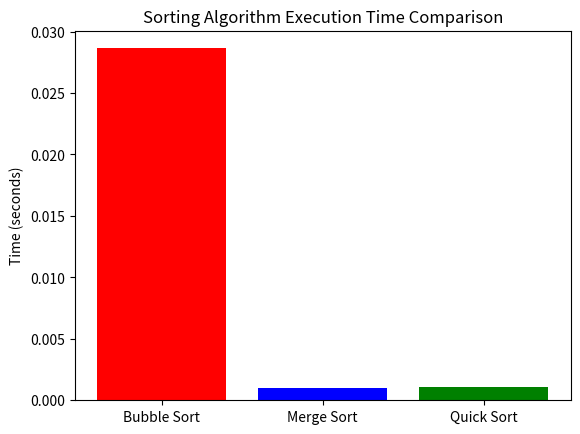

The matplotlib source for this figure:
# Understand and compare the time complexity of different algorithms.
import random
import time
import matplotlib.pyplot as plt

def bubble_sort(arr):
    n = len(arr)
    for i in range(n):
        for j in range(0, n-i-1):
            if arr[j] > arr[j+1]:
                arr[j], arr[j+1] = arr[j+1], arr[j]
    return arr

def merge_sort(arr):
    if len(arr) > 1:
        mid = len(arr) // 2
        L = arr[:mid]
        R = arr[mid:]

        merge_sort(L)
        merge_sort(R)

        i = j = k = 0

        while i < len(L) and j < len(R):
            if L[i] < R[j]:
                arr[k] = L[i]
                i += 1
            else:
                arr[k] = R[j]
                j += 1
            k += 1

        while i < len(L):
            arr[k] = L[i]
            i += 1
            k += 1

        while j < len(R):
            arr[k] = R[j]
            j += 1
            k += 1

    return arr

def quick_sort(arr):
    if len(arr) <= 1:
        return arr
    pivot = arr[len(arr) // 2]
    left = [x for x in arr if x < pivot]
    middle = [x for x in arr if x == pivot]
    right = [x for x in arr if x > pivot]
    return quick_sort(left) + middle + quick_sort(right)

def measure_time(sort_function, arr):
    start_time = time.time()
    sort_function(arr.copy())
    end_time = time.time()
    return end_time - start_time

def main():
    random_list = [random.randint(1, 10000) for _ in range(1000)]

    bubble_time = measure_time(bubble_sort, random_list)
    merge_time = measure_time(merge_sort, random_list)
    quick_time = measure_time(quick_sort, random_list)

    print(f"Bubble Sort Time: {bubble_time:.6f} seconds")
    print(f"Merge Sort Time: {merge_time:.6f} seconds")
    print(f"Quick Sort Time: {quick_time:.6f} seconds")

    algorithms = ['Bubble Sort', 'Merge Sort', 'Quick Sort']
    times = [bubble_time, merge_time, quick_time]

    plt.bar(algorithms, times, color=['red', 'blue', 'green'])
    plt.ylabel('Time (seconds)')
    plt.title('Sorting Algorithm Execution Time Comparison')
    plt.show()

if __name__ == "__main__":
    main()
    
# RESULTS =  SO as we run our code we can see that the bubble sort is the slowest algorithm, while the quick sort is the fastest. The merge sort is in between.
# Fastest: Quick Sort > Merge Sort > Bubble Sort